The GitHub repository vika890/lab1 contains a labelled image folder "split" with 3 categories: bicycle, car, motorcycle. Examples follow, each with its label.

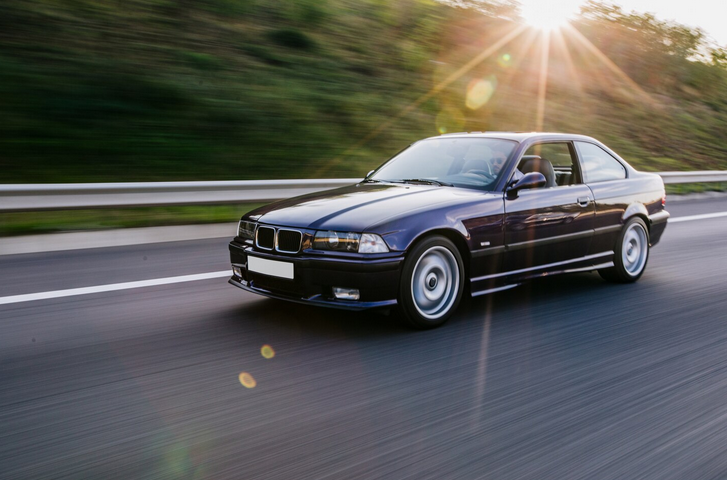
Label: car

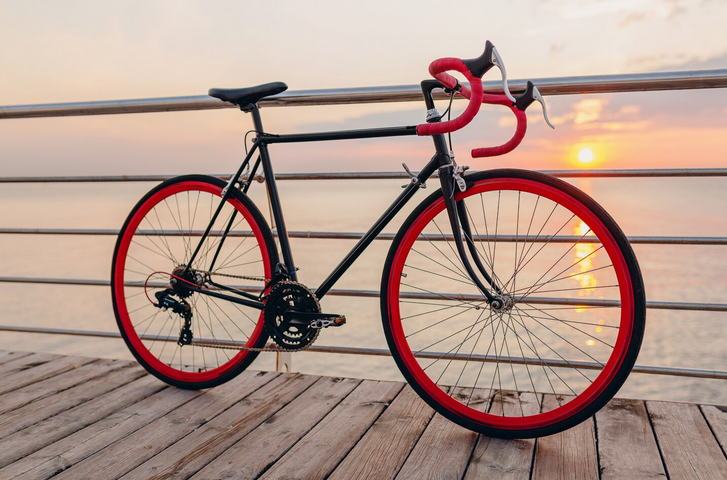
Label: bicycle

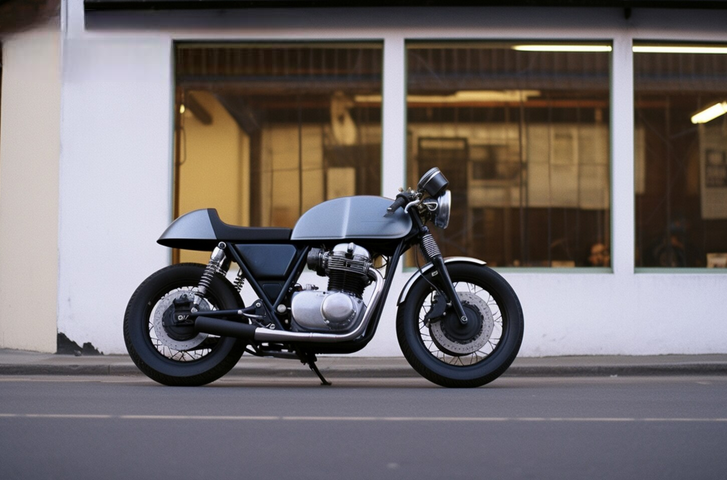
Label: motorcycle

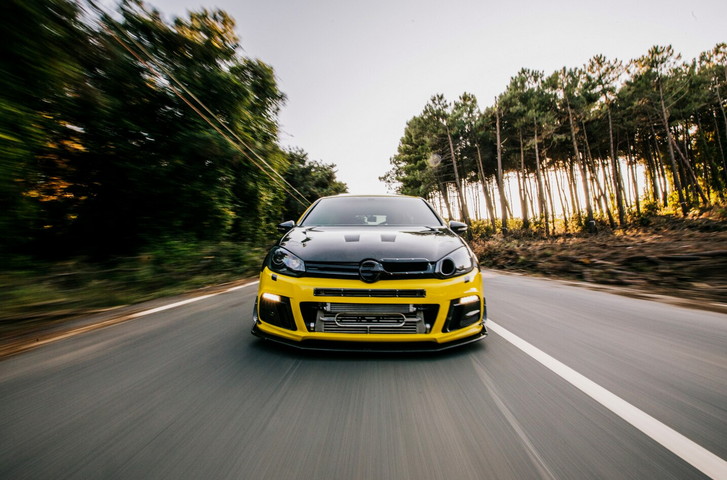
Label: car

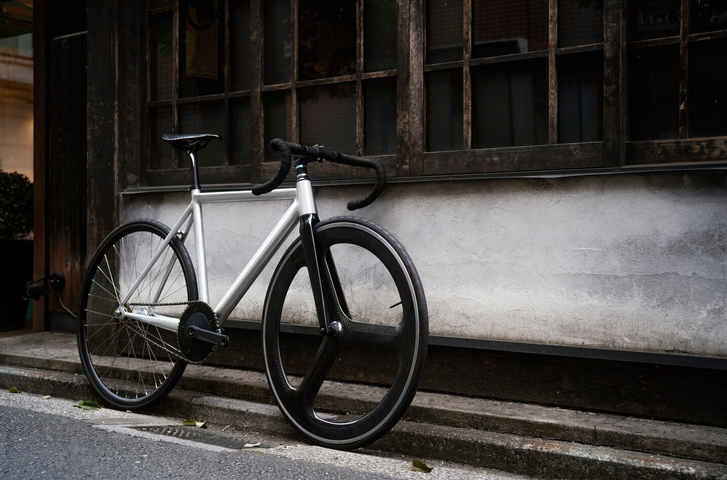
Label: bicycle

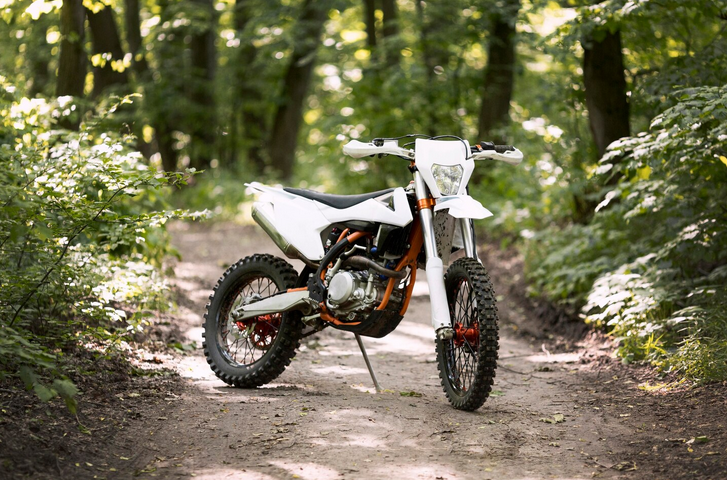
Label: motorcycle
